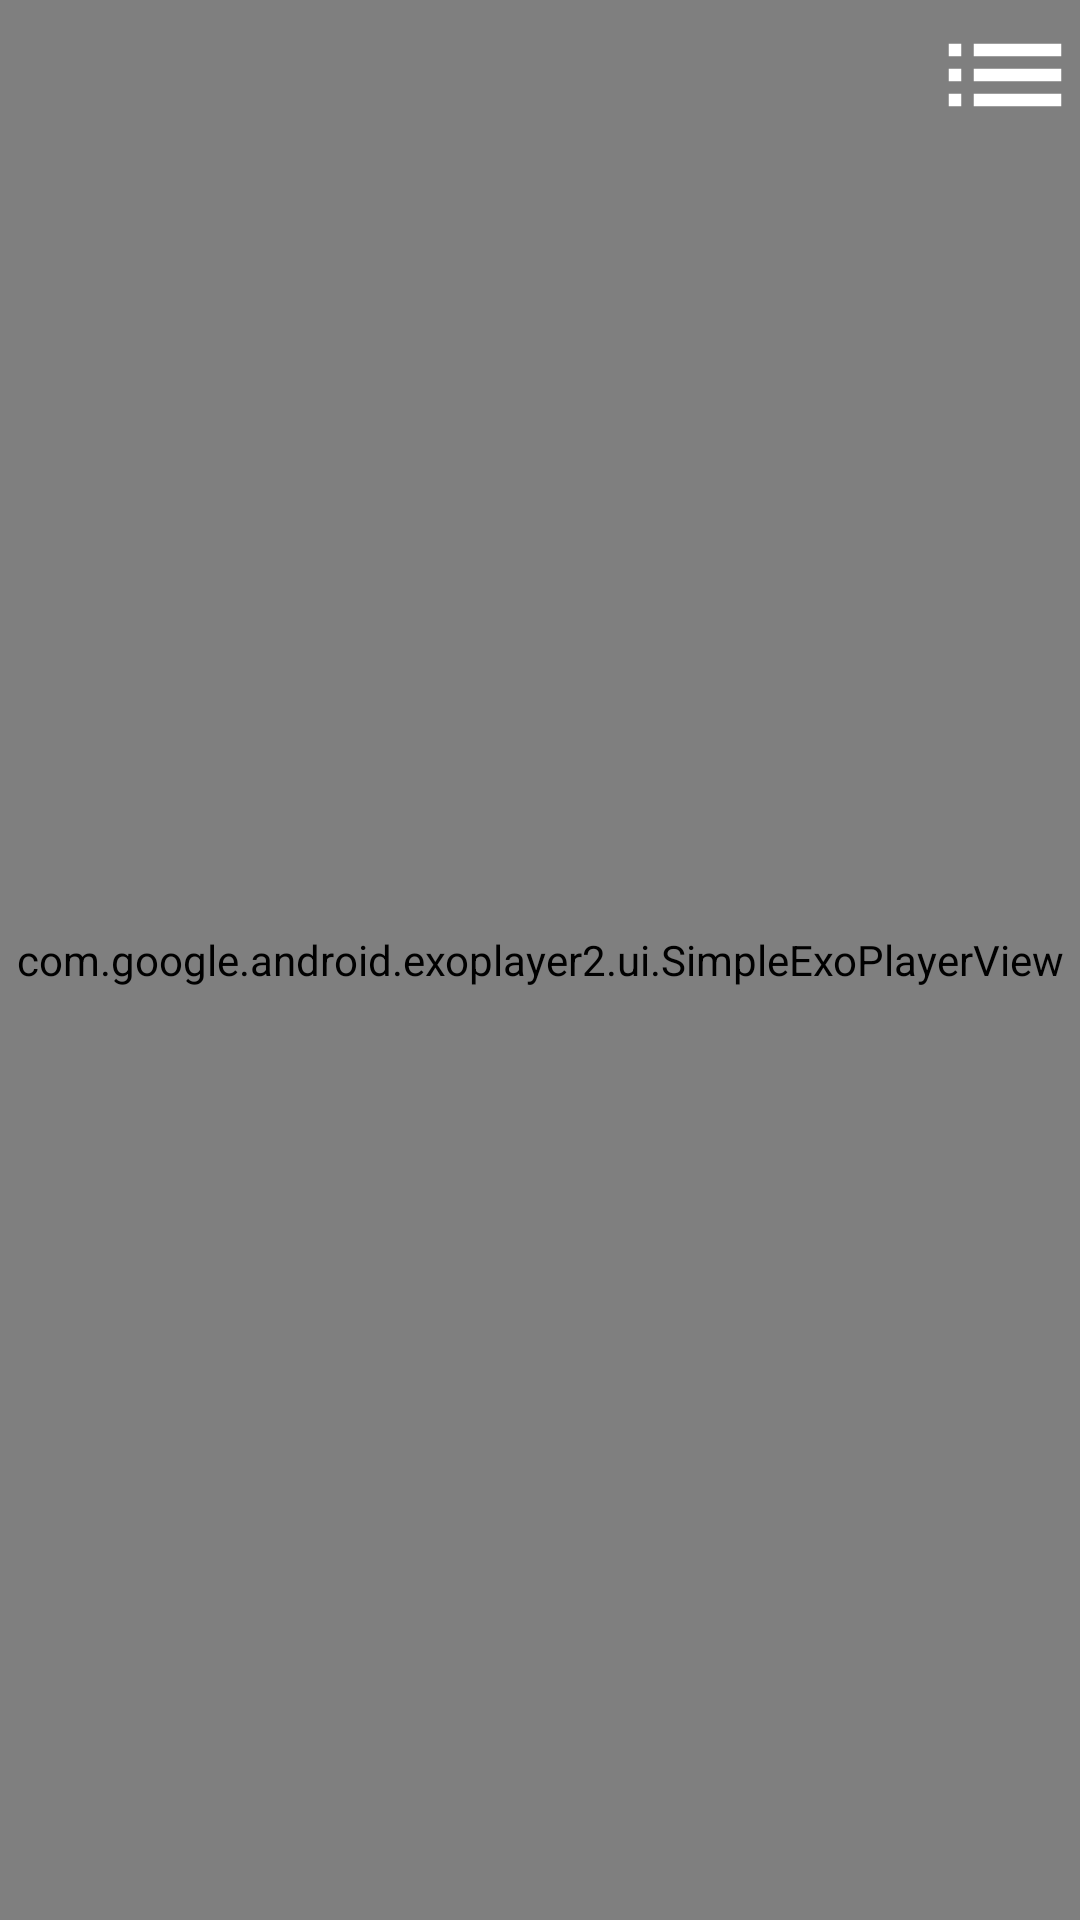

Here is an Android app screen rendered from its layout file. Give the layout XML and the strings, colors and styles it references.
<!-- AndroidManifest.xml: application theme AppTheme -->
<!-- res/layout/activity_third.xml -->
<?xml version="1.0" encoding="utf-8"?>
<RelativeLayout xmlns:android="http://schemas.android.com/apk/res/android"
    android:layout_width="match_parent"
    android:layout_height="match_parent"
    android:background="#000000"
    android:orientation="vertical">

    <com.google.android.exoplayer2.ui.SimpleExoPlayerView
        android:id="@+id/sepv"
        android:layout_width="match_parent"
        android:layout_height="match_parent" />

    <ImageButton
        android:id="@+id/btnList"
        android:layout_width="@dimen/btn_width"
        android:layout_height="@dimen/btn_width"
        android:layout_alignParentRight="true"
        android:background="@drawable/list"
        android:padding="@dimen/padding"/>
</RelativeLayout>
<!-- resources referenced by this layout -->
<resources>
  <dimen name="btn_width">50dp</dimen>
  <dimen name="padding">16dp</dimen>
  <!-- drawable list (drawable) -->
  <vector xmlns:android="http://schemas.android.com/apk/res/android"
      android:width="120dp"
      android:height="120dp"
      android:viewportHeight="24.0"
      android:viewportWidth="24.0">
      <path
          android:fillColor="#FFFFFFFF"
          android:pathData="M3,13h2v-2L3,11v2zM3,17h2v-2L3,15v2zM3,9h2L5,7L3,7v2zM7,13h14v-2L7,11v2zM7,17h14v-2L7,15v2zM7,7v2h14L21,7L7,7z" />
  </vector>
  <style name="AppTheme" parent="Theme.AppCompat.Light.DarkActionBar">
          
          <item name="colorPrimary">@color/colorPrimary</item>
          <item name="colorPrimaryDark">@color/colorPrimaryDark</item>
          <item name="colorAccent">@color/colorAccent</item>
  
          <item name="windowNoTitle">true</item>
          <item name="windowActionBar">false</item>
          <item name="android:windowFullscreen">true</item>
          <item name="android:windowContentOverlay">@null</item>
      </style>
  <!-- not gathered from this repository: default colours our renderer supplied (Android Studio template values) -->
  <color name="colorPrimary">#FF6200EE</color>
  <color name="colorPrimaryDark">#FF3700B3</color>
  <color name="colorAccent">#FF03DAC5</color>
</resources>
